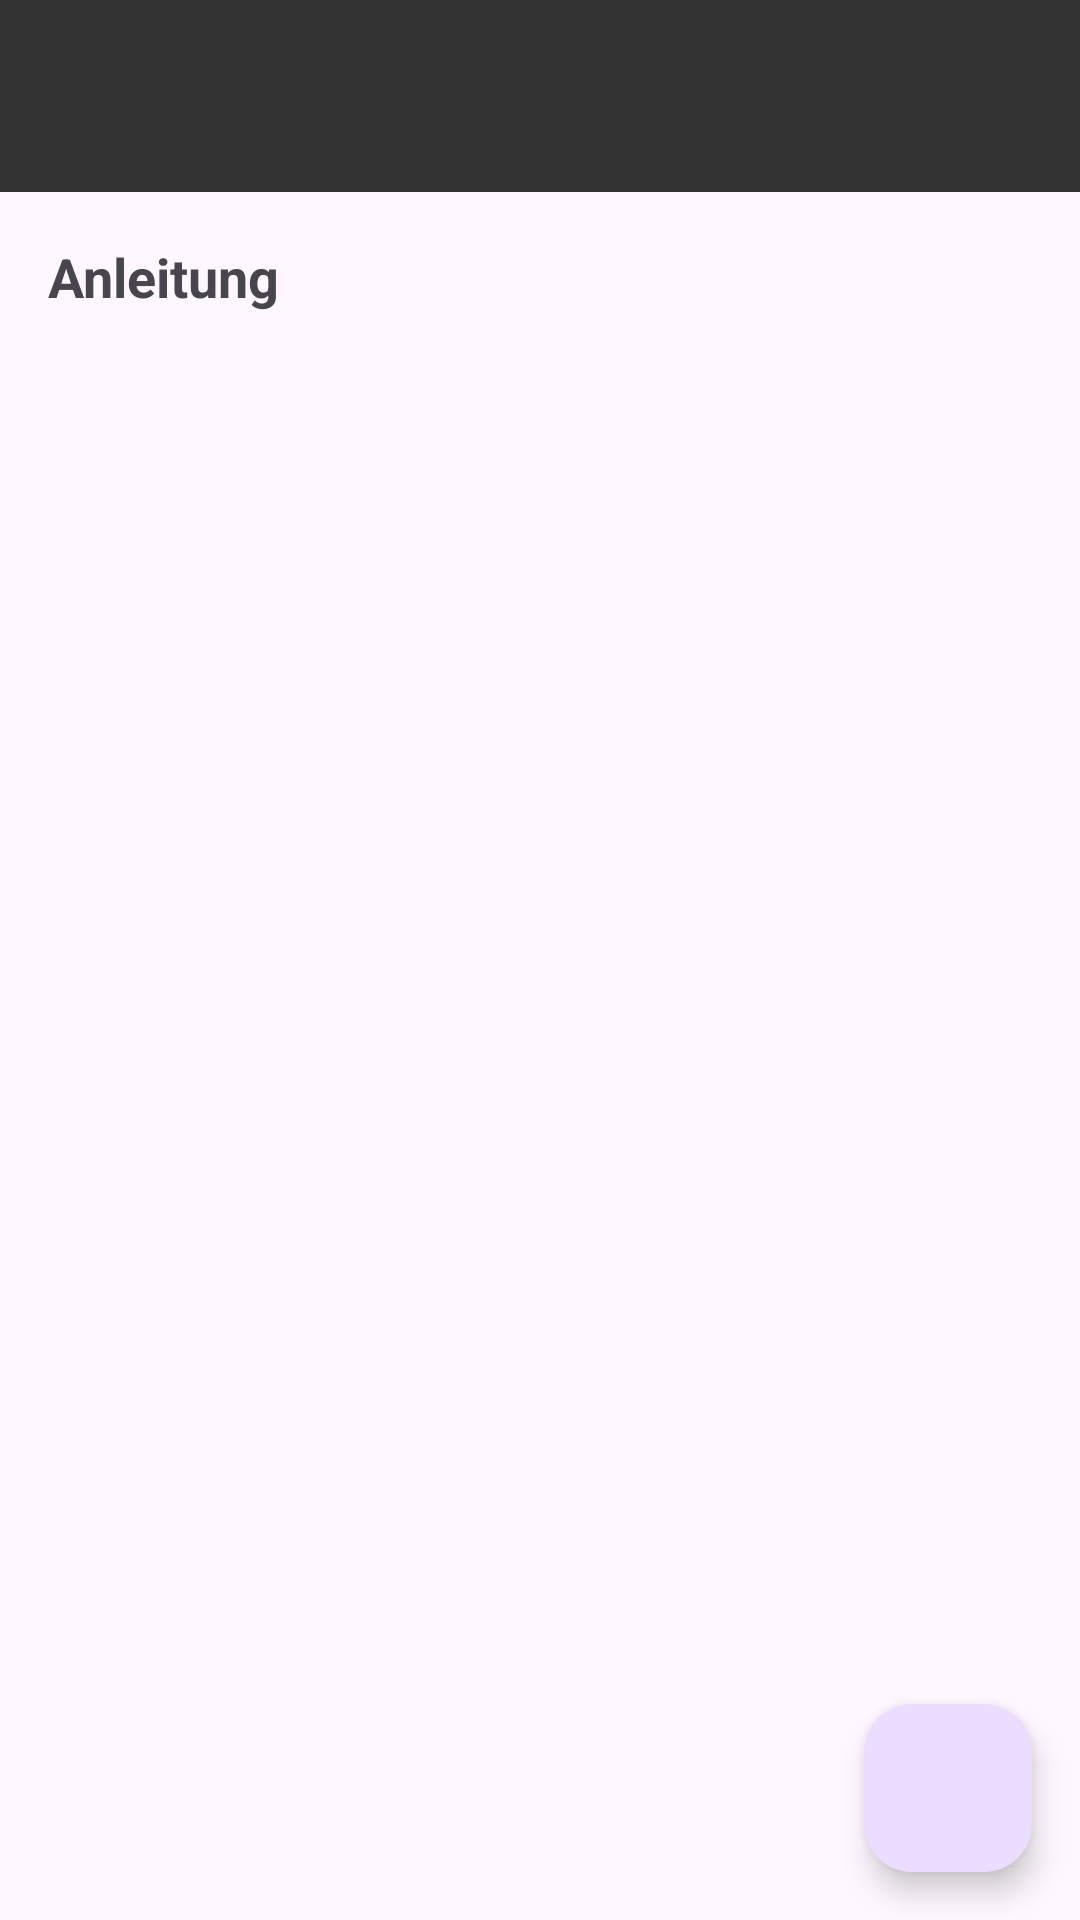

Produce the Android XML layout that renders to this screen, including the resource entries it uses.
<!-- AndroidManifest.xml: application theme Theme.Urlcombiner -->
<!-- res/layout/activity_main.xml -->
<?xml version="1.0" encoding="utf-8"?>
<LinearLayout xmlns:android="http://schemas.android.com/apk/res/android"
    xmlns:app="http://schemas.android.com/apk/res-auto"
    xmlns:tools="http://schemas.android.com/tools"
    android:layout_width="match_parent"
    android:layout_height="match_parent"
    android:orientation="vertical"
    tools:context=".MainActivity">

    <com.google.android.material.appbar.AppBarLayout
        android:layout_width="match_parent"
        android:layout_height="wrap_content">

        <androidx.appcompat.widget.Toolbar
            android:id="@+id/toolbar"
            android:layout_width="match_parent"
            android:layout_height="?attr/actionBarSize"
            android:background="?attr/colorPrimary"
            app:titleTextColor="@android:color/white" />

    </com.google.android.material.appbar.AppBarLayout>

    <LinearLayout
        android:id="@+id/instructionsHeader"
        android:layout_width="match_parent"
        android:layout_height="wrap_content"
        android:orientation="horizontal"
        android:padding="16dp"
        android:clickable="true"
        android:focusable="true"
        android:background="?android:attr/selectableItemBackground">

        <TextView
            android:layout_width="0dp"
            android:layout_height="wrap_content"
            android:layout_weight="1"
            android:text="@string/instructions_title"
            android:textAppearance="@style/TextAppearance.AppCompat.Medium"
            android:textStyle="bold" />

        <ImageView
            android:id="@+id/instructionsArrow"
            android:layout_width="wrap_content"
            android:layout_height="wrap_content"
            android:src="@drawable/ic_keyboard_arrow_down" />

    </LinearLayout>

    <TextView
        android:id="@+id/instructionsBody"
        android:layout_width="match_parent"
        android:layout_height="wrap_content"
        android:paddingStart="16dp"
        android:paddingEnd="16dp"
        android:paddingBottom="16dp"
        android:text="@string/instructions_body"
        android:visibility="gone" 
        tools:visibility="visible"/>

    <androidx.coordinatorlayout.widget.CoordinatorLayout
        android:layout_width="match_parent"
        android:layout_height="match_parent">

        <androidx.recyclerview.widget.RecyclerView
            android:id="@+id/recyclerView"
            android:layout_width="match_parent"
            android:layout_height="match_parent"
            android:clipToPadding="false"
            android:paddingBottom="80dp"
            tools:listitem="@layout/list_item_url" />

        <com.google.android.material.floatingactionbutton.FloatingActionButton
            android:id="@+id/fabAdd"
            android:layout_width="wrap_content"
            android:layout_height="wrap_content"
            android:layout_gravity="bottom|end"
            android:layout_margin="16dp"
            android:contentDescription="@string/add_new_url"
            app:srcCompat="@drawable/ic_add" />

    </androidx.coordinatorlayout.widget.CoordinatorLayout>

</LinearLayout>
<!-- res/layout/list_item_url.xml (included above) -->
<?xml version="1.0" encoding="utf-8"?>
<LinearLayout xmlns:android="http://schemas.android.com/apk/res/android"
    xmlns:tools="http://schemas.android.com/tools"
    android:layout_width="match_parent"
    android:layout_height="wrap_content"
    android:orientation="horizontal"
    android:padding="16dp"
    android:background="?android:attr/selectableItemBackground">

    <LinearLayout
        android:layout_width="0dp"
        android:layout_height="wrap_content"
        android:layout_weight="1"
        android:orientation="vertical">

        <TextView
            android:id="@+id/textViewName"
            android:layout_width="wrap_content"
            android:layout_height="wrap_content"
            android:textSize="18sp"
            android:textStyle="bold"
            android:textColor="?android:attr/textColorPrimary"
            tools:text="Archive.ph" />

        <TextView
            android:id="@+id/textViewUrl"
            android:layout_width="wrap_content"
            android:layout_height="wrap_content"
            android:layout_marginTop="4dp"
            android:textSize="14sp"
            android:textColor="?android:attr/textColorSecondary"
            tools:text="https://archive.ph/submit/?url=" />
    </LinearLayout>

    <ImageButton
        android:id="@+id/buttonEdit"
        android:layout_width="51dp"
        android:layout_height="43dp"
        android:contentDescription="@string/edit"
        android:src="@drawable/ic_edit1" />

    <ImageButton
        android:id="@+id/buttonDelete"
        android:layout_width="wrap_content"
        android:layout_height="wrap_content"
        android:src="@drawable/ic_delete1"
        android:contentDescription="@string/delete" />

</LinearLayout>
<!-- resources referenced by this layout -->
<resources>
  <!-- drawable ic_delete1 (drawable) -->
  <vector xmlns:android="http://schemas.android.com/apk/res/android" android:height="24dp" android:viewportHeight="640" android:viewportWidth="640" android:width="24dp">
        
      <path android:fillColor="#FF000000" android:pathData="M232.7,69.9C237.1,56.8 249.3,48 263.1,48L377,48C390.8,48 403,56.8 407.4,69.9L416,96L512,96C529.7,96 544,110.3 544,128C544,145.7 529.7,160 512,160L128,160C110.3,160 96,145.7 96,128C96,110.3 110.3,96 128,96L224,96L232.7,69.9zM128,208L512,208L512,512C512,547.3 483.3,576 448,576L192,576C156.7,576 128,547.3 128,512L128,208zM216,272C202.7,272 192,282.7 192,296L192,488C192,501.3 202.7,512 216,512C229.3,512 240,501.3 240,488L240,296C240,282.7 229.3,272 216,272zM320,272C306.7,272 296,282.7 296,296L296,488C296,501.3 306.7,512 320,512C333.3,512 344,501.3 344,488L344,296C344,282.7 333.3,272 320,272zM424,272C410.7,272 400,282.7 400,296L400,488C400,501.3 410.7,512 424,512C437.3,512 448,501.3 448,488L448,296C448,282.7 437.3,272 424,272z"/>
      
  </vector>
  <!-- drawable ic_edit1 (drawable) -->
  <vector xmlns:android="http://schemas.android.com/apk/res/android" android:height="24dp" android:viewportHeight="640" android:viewportWidth="640" android:width="24dp">
        
      <path android:fillColor="#FF000000" android:pathData="M505,122.9L517.1,135C526.5,144.4 526.5,159.6 517.1,168.9L488,198.1L441.9,152L471,122.9C480.4,113.5 495.6,113.5 504.9,122.9zM273.8,320.2L408,185.9L454.1,232L319.8,366.2C316.9,369.1 313.3,371.2 309.4,372.3L250.9,389L267.6,330.5C268.7,326.6 270.8,323 273.7,320.1zM437.1,89L239.8,286.2C231.1,294.9 224.8,305.6 221.5,317.3L192.9,417.3C190.5,425.7 192.8,434.7 199,440.9C205.2,447.1 214.2,449.4 222.6,447L322.6,418.4C334.4,415 345.1,408.7 353.7,400.1L551,202.9C579.1,174.8 579.1,129.2 551,101.1L538.9,89C510.8,60.9 465.2,60.9 437.1,89zM152,128C103.4,128 64,167.4 64,216L64,488C64,536.6 103.4,576 152,576L424,576C472.6,576 512,536.6 512,488L512,376C512,362.7 501.3,352 488,352C474.7,352 464,362.7 464,376L464,488C464,510.1 446.1,528 424,528L152,528C129.9,528 112,510.1 112,488L112,216C112,193.9 129.9,176 152,176L264,176C277.3,176 288,165.3 288,152C288,138.7 277.3,128 264,128L152,128z"/>
      
  </vector>
  <string name="add_new_url">Neue URL hinzufügen</string>
  <string name="delete">Löschen</string>
  <string name="edit">Bearbeiten</string>
  <string name="instructions_body"><b>1. URLs hinzufügen:</b> Tippe auf den Plus-Button [ICON_ADD], um eine neue Basis-URL (z.B. \'https://archive.ph/\') mit einem Namen hinzuzufügen.\n\n<b>2. Einträge verwalten:</b> Tippe auf das Stift-Icon [ICON_EDIT], um einen Eintrag zu bearbeiten, oder auf den Mülleimer [ICON_DELETE], um ihn zu löschen.\n\n<b>3. Kombinieren &amp; Teilen:</b> Gehe in einer anderen App (z.B. Browser) auf \'Teilen\' und wähle \'UrlCombiner\'. Die geteilte URL wird automatisch mit deiner Basis-URL kombiniert und im Browser geöffnet.</string>
  <string name="instructions_title">Anleitung</string>
  <style name="Theme.Urlcombiner" parent="Base.Theme.Urlcombiner" />
  <style name="Base.Theme.Urlcombiner" parent="Theme.Material3.DayNight.NoActionBar">
          
          <item name="colorPrimary">#333333</item>
      </style>
</resources>
